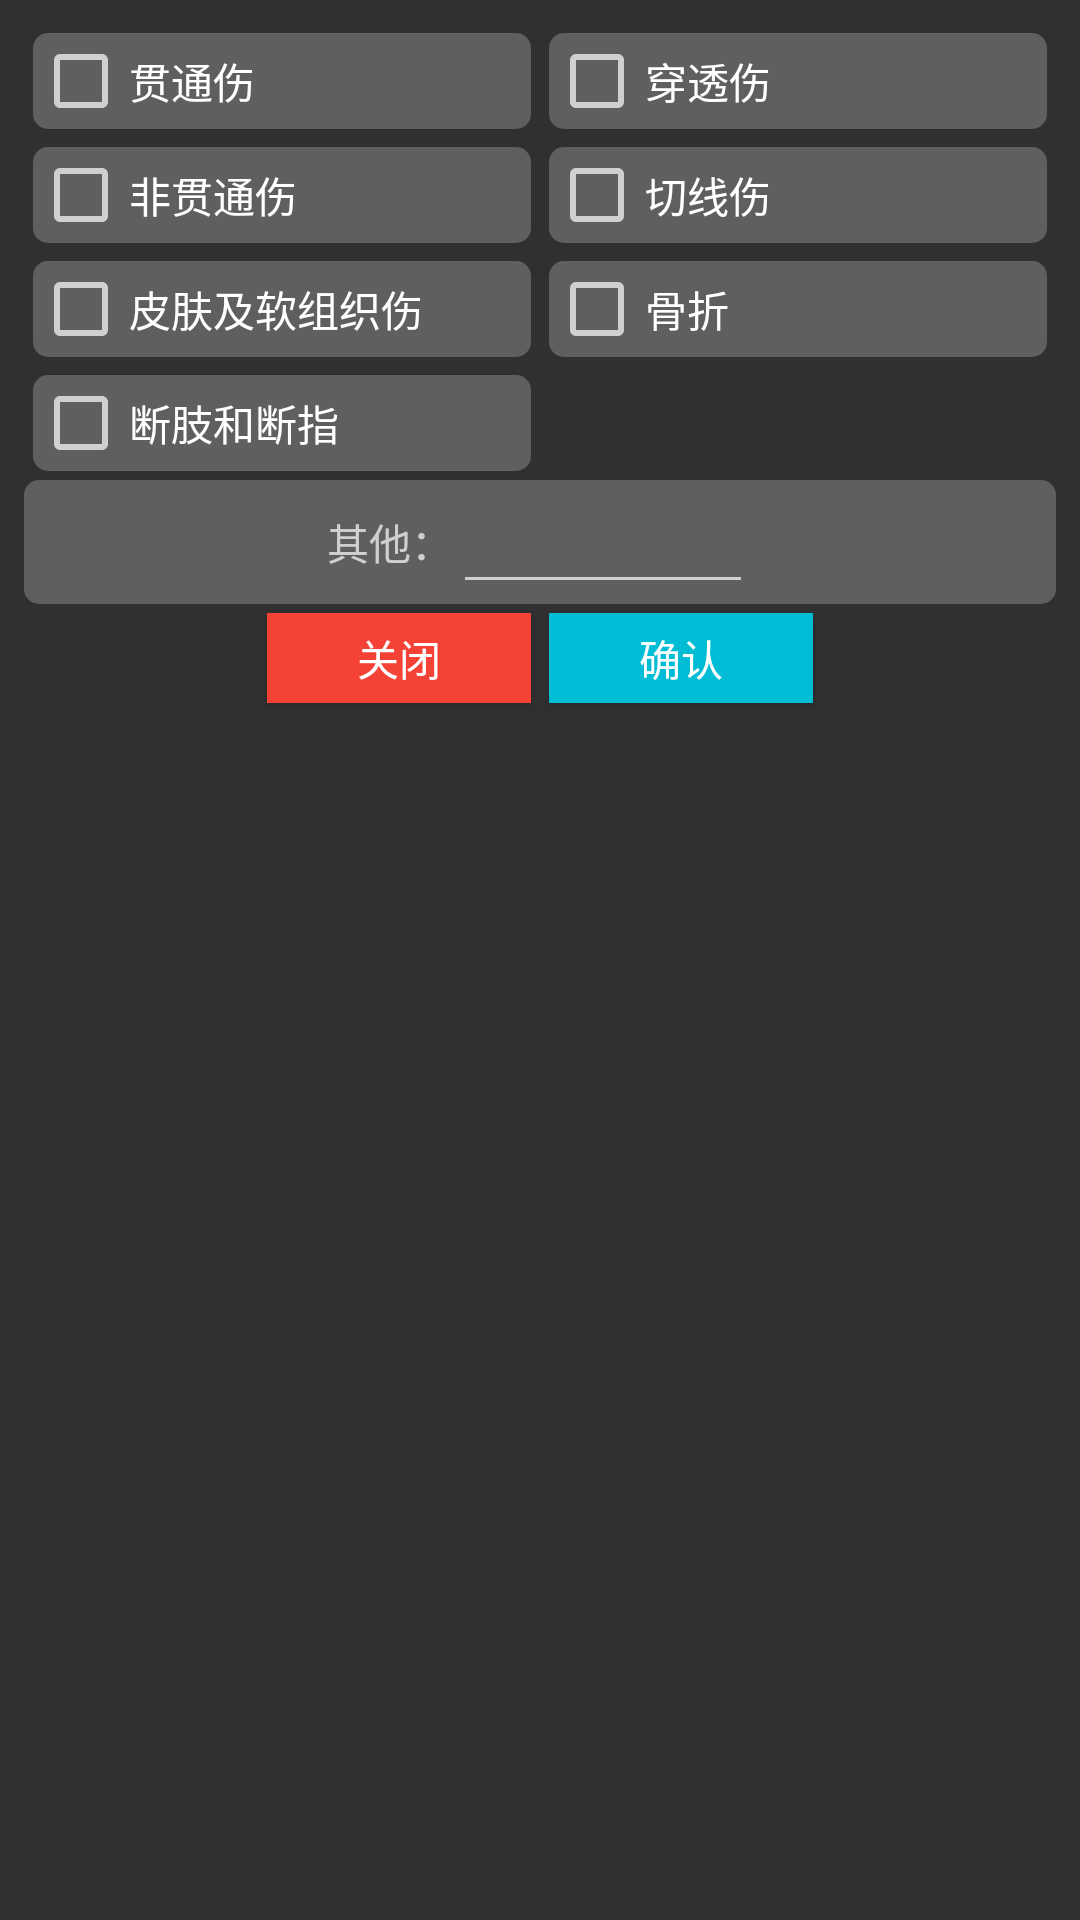

The Android layout XML behind this screen, and the referenced resources:
<!-- AndroidManifest.xml: application theme Theme.AppCompat.NoActionBar -->
<!-- res/layout/dialog_injuredser.xml -->
<?xml version="1.0" encoding="utf-8"?>
<LinearLayout xmlns:android="http://schemas.android.com/apk/res/android"
    android:orientation="vertical"
    android:layout_width="match_parent"
    android:padding="8sp"
    android:layout_height="match_parent">
    <LinearLayout
        android:layout_width="match_parent"
        android:orientation="horizontal"
        android:layout_height="wrap_content">
        <LinearLayout
            android:layout_width="match_parent"
            android:orientation="vertical"
            android:layout_weight="1"
            android:layout_height="wrap_content">
            <CheckBox
                android:id="@+id/ck_guanchuan"
                android:layout_width="match_parent"
                android:background="@drawable/btnstyle"
                android:layout_margin="3sp"
                android:text="贯通伤"
                android:layout_height="wrap_content"/>
            <CheckBox
                android:id="@+id/ck_non_guanchuan"
                android:layout_width="match_parent"
                android:background="@drawable/btnstyle"
                android:layout_margin="3sp"
                android:text="非贯通伤"
                android:layout_height="wrap_content"/>
            <CheckBox
                android:id="@+id/ck_pifu"
                android:layout_width="match_parent"
                android:background="@drawable/btnstyle"
                android:layout_margin="3sp"
                android:text="皮肤及软组织伤"
                android:layout_height="wrap_content"/>
            <CheckBox
                android:id="@+id/ck_duanzhi"
                android:layout_width="match_parent"
                android:background="@drawable/btnstyle"
                android:layout_margin="3sp"
                android:text="断肢和断指"
                android:layout_height="wrap_content"/>
        </LinearLayout>
        <LinearLayout
            android:layout_width="match_parent"
            android:orientation="vertical"
            android:layout_weight="1"
            android:layout_height="wrap_content">
            <CheckBox
                android:id="@+id/ck_chuantou"
                android:layout_width="match_parent"
                android:background="@drawable/btnstyle"
                android:layout_margin="3sp"
                android:text="穿透伤"
                android:layout_height="wrap_content"/>
            <CheckBox
                android:id="@+id/ck_qiexian"
                android:layout_width="match_parent"
                android:background="@drawable/btnstyle"
                android:layout_margin="3sp"
                android:text="切线伤"
                android:layout_height="wrap_content"/>
            <CheckBox
                android:id="@+id/ck_guze"
                android:layout_width="match_parent"
                android:background="@drawable/btnstyle"
                android:layout_margin="3sp"
                android:text="骨折"
                android:layout_height="wrap_content"/>
        </LinearLayout>

    </LinearLayout>
    <LinearLayout
        android:layout_width="match_parent"
        android:orientation="horizontal"
        android:gravity="center"
        android:background="@drawable/btnstyle"
        android:layout_height="wrap_content">
        <TextView
            android:layout_width="wrap_content"
            android:text="其他："
            android:gravity="center"
            android:layout_height="match_parent"/>
        <EditText
            android:id="@+id/other"
            android:layout_width="100sp"
            android:layout_height="match_parent"/>
    </LinearLayout>
    <LinearLayout
        android:layout_width="match_parent"
        android:orientation="horizontal"
        android:gravity="center"
        android:layout_height="wrap_content">

        <Button
            android:id="@+id/cancel"
            android:layout_width="wrap_content"
            android:text="关闭"
            android:layout_margin="3sp"
            android:background="@color/serial1"
            android:layout_height="30sp"/>

        <Button
            android:id="@+id/confirm"
            android:layout_width="wrap_content"
            android:text="确认"
            android:layout_margin="3sp"
            android:background="@color/bgs6"
            android:layout_height="30sp"/>
    </LinearLayout>

</LinearLayout>
<!-- resources referenced by this layout -->
<resources>
  <color name="bgs6">#00BCD4</color>
  <color name="serial1">#F44336</color>
  <!-- drawable btnstyle (drawable) -->
  <selector xmlns:android="http://schemas.android.com/apk/res/android">
      <item android:state_pressed="true">
          <shape>
              <solid android:color="@color/bgs2"/> 
              <corners android:radius="5dp"/> 
          </shape>
      </item>
      <item android:state_activated="true">
          <shape>
              <solid android:color="@color/bgs2"/> 
              <corners android:radius="5dp"/> 
          </shape>
      </item>
      <item android:state_checked="true">
          <shape>
              <solid android:color="@color/bgs2"/> 
              <corners android:radius="5dp"/> 
          </shape>
      </item>
      <item>
          <shape>
              <solid android:color="#85888A8A"/> 
              <corners android:radius="5dp"/> 
          </shape>
      </item>
  </selector>
  <color name="bgs2">#00dddd</color>
</resources>
